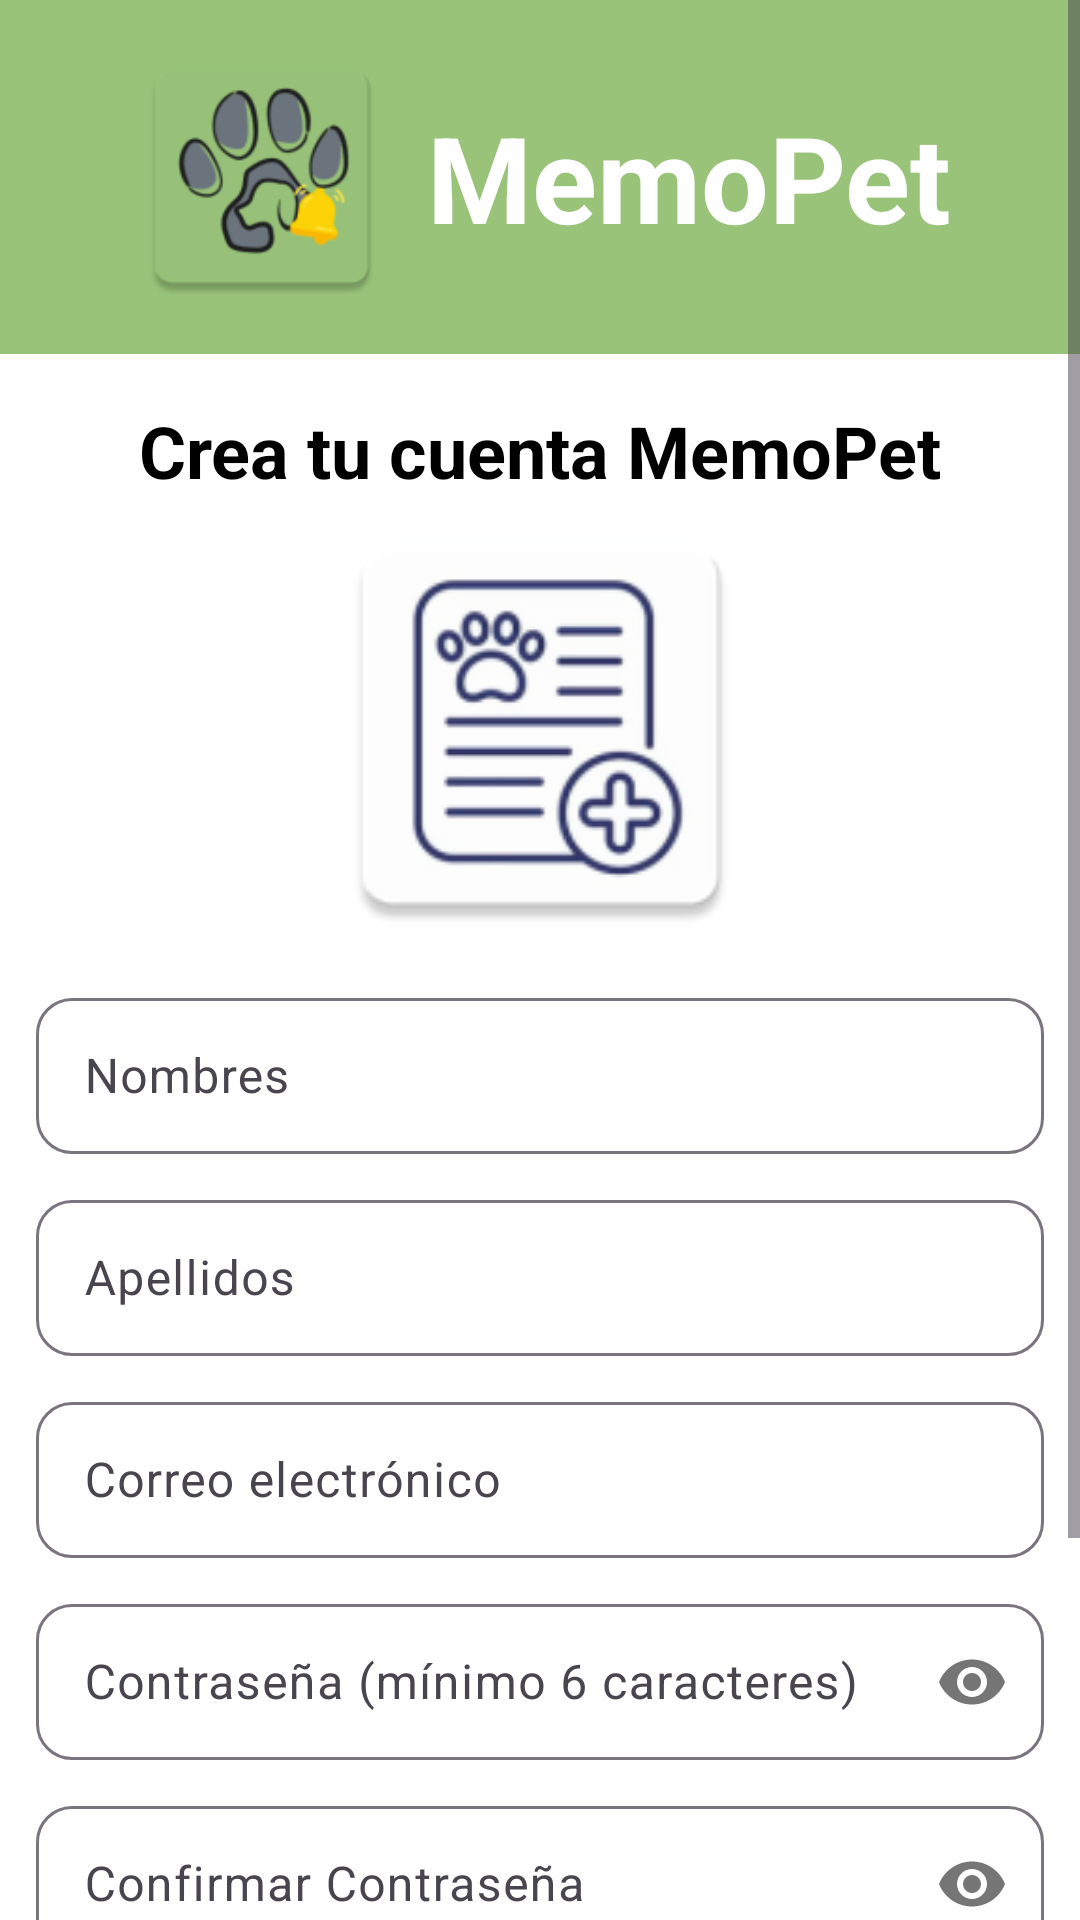

Android layout source for this screen:
<!-- AndroidManifest.xml: application theme Theme.MemoPet_Proyecto -->
<!-- res/layout/activity_registro.xml -->
<?xml version="1.0" encoding="utf-8"?>
<ScrollView xmlns:android="http://schemas.android.com/apk/res/android"
    xmlns:app="http://schemas.android.com/apk/res-auto"
    xmlns:tools="http://schemas.android.com/tools"
    android:layout_width="match_parent"
    android:layout_height="match_parent"
    android:id="@+id/main"
    android:background="@color/white"
    tools:context=".ui.RegistroActivity">

    <androidx.constraintlayout.widget.ConstraintLayout
        android:layout_width="match_parent"
        android:layout_height="wrap_content">

        
        <LinearLayout
            android:id="@+id/header"
            android:layout_width="0dp"
            android:layout_height="118dp"
            android:background="@color/verde1"
            android:gravity="center"
            android:orientation="horizontal"
            app:layout_constraintTop_toTopOf="parent"
            app:layout_constraintStart_toStartOf="parent"
            app:layout_constraintEnd_toEndOf="parent">

            <ImageView
                android:id="@+id/logoImage"
                android:layout_width="90dp"
                android:layout_height="90dp"
                android:src="@mipmap/logo1"
                android:contentDescription="Logo MemoPet"
                android:layout_marginEnd="10dp"/>

            <TextView
                android:id="@+id/appName"
                android:layout_width="wrap_content"
                android:layout_height="wrap_content"
                android:text="MemoPet"
                android:textColor="@color/white"
                android:textSize="40dp"
                android:textStyle="bold"/>
        </LinearLayout>

    <TextView
        android:id="@+id/tvTituloRegistro"
        android:layout_width="wrap_content"
        android:layout_height="wrap_content"
        android:text="Crea tu cuenta MemoPet"
        android:layout_marginTop="16dp"
        android:textSize="24sp"
        android:textStyle="bold"
        android:textColor="@color/black"
        app:layout_constraintTop_toBottomOf="@id/header"
        app:layout_constraintStart_toStartOf="parent"
        app:layout_constraintEnd_toEndOf="parent"/>

        <ImageView
            android:id="@+id/ivLogoRegistro"
            android:layout_width="390dp"
            android:layout_height="150dp"
            android:src="@mipmap/ic_registro"
            app:layout_constraintTop_toBottomOf="@id/tvTituloRegistro"
            app:layout_constraintStart_toStartOf="parent"
            app:layout_constraintEnd_toEndOf="parent"
            android:layout_marginTop="1dp" />


        <LinearLayout
            app:layout_constraintTop_toBottomOf="@id/ivLogoRegistro"
            android:layout_width="match_parent"
            android:layout_height="wrap_content"
            android:orientation="vertical"
            android:gravity="center"
           android:layout_marginLeft="12dp"
            android:layout_marginRight="12dp">

            <com.google.android.material.textfield.TextInputLayout
                android:id="@+id/tilNombres"
                android:layout_width="match_parent"
                android:layout_height="wrap_content"
                android:hint="Nombres"
                app:boxCornerRadiusBottomEnd="12dp"
                app:boxCornerRadiusBottomStart="12dp"
                app:boxCornerRadiusTopEnd="12dp"
                app:boxCornerRadiusTopStart="12dp"
                android:layout_marginTop="10dp">
                <com.google.android.material.textfield.TextInputEditText
                    android:id="@+id/tietNombres"
                    android:layout_width="match_parent"
                    android:layout_height="52dp"
                    android:inputType="textPersonName"
                    android:singleLine="true" />
            </com.google.android.material.textfield.TextInputLayout>


            <com.google.android.material.textfield.TextInputLayout
                android:id="@+id/tilApellidos"
                android:layout_width="match_parent"
                android:layout_height="wrap_content"
                android:hint="Apellidos"
                app:boxCornerRadiusBottomEnd="12dp"
                app:boxCornerRadiusBottomStart="12dp"
                app:boxCornerRadiusTopEnd="12dp"
                app:boxCornerRadiusTopStart="12dp"
                android:layout_marginTop="10dp">
                <com.google.android.material.textfield.TextInputEditText
                    android:id="@+id/tietApellidos"
                    android:layout_width="match_parent"
                    android:layout_height="52dp"
                    android:inputType="textPersonName"
                    android:singleLine="true" />
            </com.google.android.material.textfield.TextInputLayout>


            <com.google.android.material.textfield.TextInputLayout
                android:id="@+id/tilCorreoRegistro"
                android:layout_width="match_parent"
                android:layout_height="wrap_content"
                android:hint="Correo electrónico"
                app:boxCornerRadiusBottomEnd="12dp"
                app:boxCornerRadiusBottomStart="12dp"
                app:boxCornerRadiusTopEnd="12dp"
                app:boxCornerRadiusTopStart="12dp"
                android:layout_marginTop="10dp">
                <com.google.android.material.textfield.TextInputEditText
                    android:id="@+id/tietCorreoRegistro"
                    android:layout_width="match_parent"
                    android:layout_height="52dp"
                    android:inputType="textEmailAddress"
                    android:singleLine="true" />
            </com.google.android.material.textfield.TextInputLayout>


            <com.google.android.material.textfield.TextInputLayout
                android:id="@+id/tilClaveRegistro"
                android:layout_width="match_parent"
                android:layout_height="wrap_content"
                android:hint="Contraseña (mínimo 6 caracteres)"
                android:layout_marginTop="10dp"
                app:passwordToggleEnabled="true"
                app:boxCornerRadiusBottomEnd="12dp"
                app:boxCornerRadiusBottomStart="12dp"
                app:boxCornerRadiusTopEnd="12dp"
                app:boxCornerRadiusTopStart="12dp">
                <com.google.android.material.textfield.TextInputEditText
                    android:id="@+id/tietClaveRegistro"
                    android:layout_width="match_parent"
                    android:layout_height="52dp"
                    android:singleLine="true"
                    android:inputType="textPassword"/>
            </com.google.android.material.textfield.TextInputLayout>



            <com.google.android.material.textfield.TextInputLayout
                android:id="@+id/tilClaveConfirm"
                android:layout_width="match_parent"
                android:layout_height="wrap_content"
                android:hint="Confirmar Contraseña"
                android:layout_marginTop="10dp"
                app:passwordToggleEnabled="true"
                app:boxCornerRadiusBottomEnd="12dp"
                app:boxCornerRadiusBottomStart="12dp"
                app:boxCornerRadiusTopEnd="12dp"
                app:boxCornerRadiusTopStart="12dp">
                <com.google.android.material.textfield.TextInputEditText
                    android:id="@+id/tietClaveConfirm"
                    android:layout_width="match_parent"
                    android:layout_height="52dp"
                    android:singleLine="true"
                    android:inputType="textPassword"/>
            </com.google.android.material.textfield.TextInputLayout>


            <Button
                android:id="@+id/btnRegistro"
                android:layout_width="match_parent"
                android:layout_height="wrap_content"
                android:text="Registrarme en MemoPet"
                android:backgroundTint="@color/verde4"
                android:layout_marginTop="22dp"
                android:paddingVertical="10dp"
                android:textSize="17dp"
                app:cornerRadius="12dp"/>

            <TextView
                android:id="@+id/tvVolverLogin"
                android:layout_width="wrap_content"
                android:layout_height="wrap_content"
                android:text="¿Ya tienes cuenta? Inicia Sesión"
                android:layout_marginTop="16dp"
                android:paddingBottom="40dp"
                android:textStyle="bold" />

        </LinearLayout>
</androidx.constraintlayout.widget.ConstraintLayout>
</ScrollView>
<!-- resources referenced by this layout -->
<resources>
  <color name="black">#FF000000</color>
  <color name="verde1">#98C379</color>
  <color name="verde4">#32620e</color>
  <color name="white">#FFFFFFFF</color>
  <!-- mipmap ic_registro: webp bitmap (mipmap-hdpi, 2652 bytes) -->
  <!-- mipmap logo1: webp bitmap (mipmap-hdpi, 3058 bytes) -->
  <style name="Theme.MemoPet_Proyecto" parent="Base.Theme.MemoPet_Proyecto" />
  <style name="Base.Theme.MemoPet_Proyecto" parent="Theme.Material3.DayNight.NoActionBar">
          
          
      </style>
</resources>
